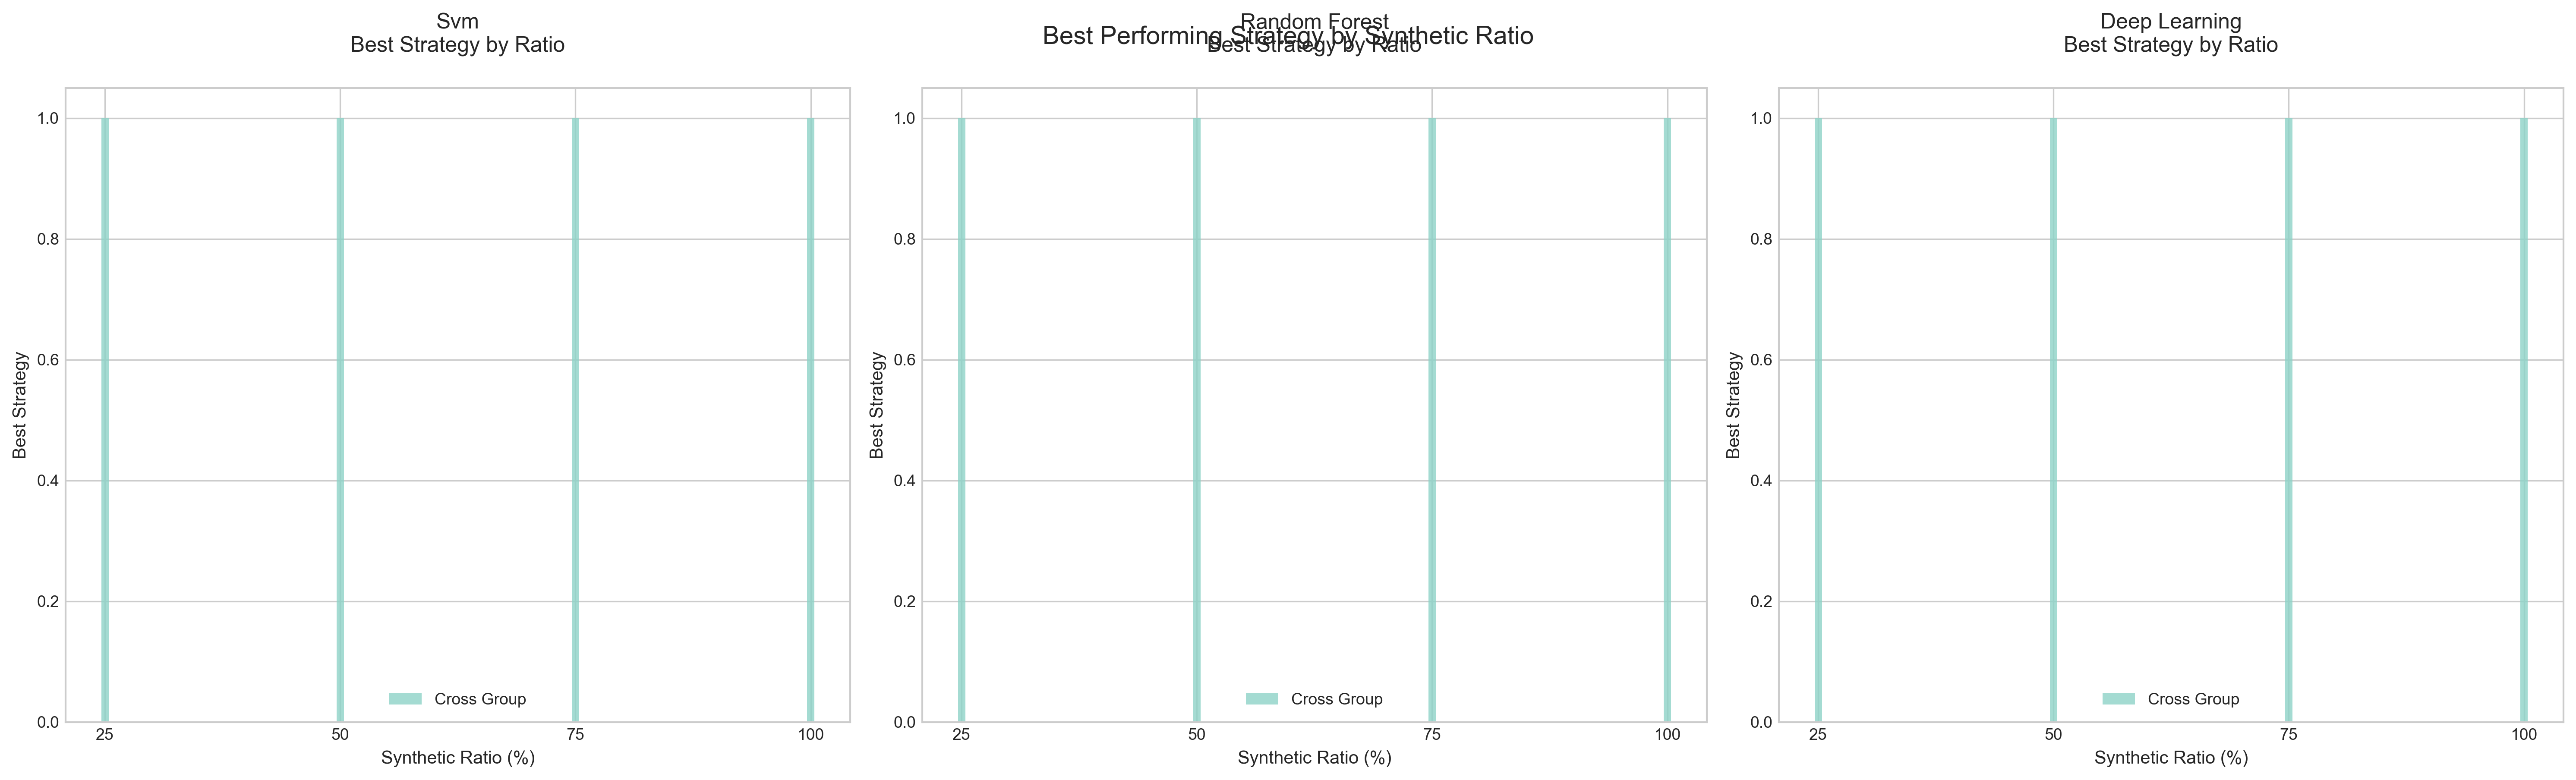

Data behind this chart, as committed beside it:
classifier, synthetic_ratio, best_strategy, f1_score, accuracy, precision, recall, auc_roc
svm, 25, cross_group, 0.4784, 0.9355, 0.9849, 0.3139, 0.7168
svm, 50, cross_group, 0.3464, 0.9251, 0.9849, 0.2093, 0.9308
svm, 75, cross_group, 0.3367, 0.9244, 0.9849, 0.2023, 0.6623
svm, 100, cross_group, 0.3746, 0.9272, 0.9849, 0.2302, 0.6839
random_forest, 25, cross_group, 0.7376, 0.9606, 0.9368, 0.6069, 0.9841
random_forest, 50, cross_group, 0.51, 0.9383, 0.9849, 0.3418, 0.978
random_forest, 75, cross_group, 0.6812, 0.9516, 0.8885, 0.5581, 0.9763
random_forest, 100, cross_group, 0.7093, 0.9509, 0.7987, 0.6418, 0.9775
deep_learning, 25, cross_group, 0.7052, 0.9565, 0.9271, 0.5749, 0.9355
deep_learning, 50, cross_group, 0.5536, 0.9421, 0.9767, 0.3851, 0.931
deep_learning, 75, cross_group, 0.7199, 0.9584, 0.9321, 0.5888, 0.9506
deep_learning, 100, cross_group, 0.6991, 0.9556, 0.923, 0.5707, 0.9534
